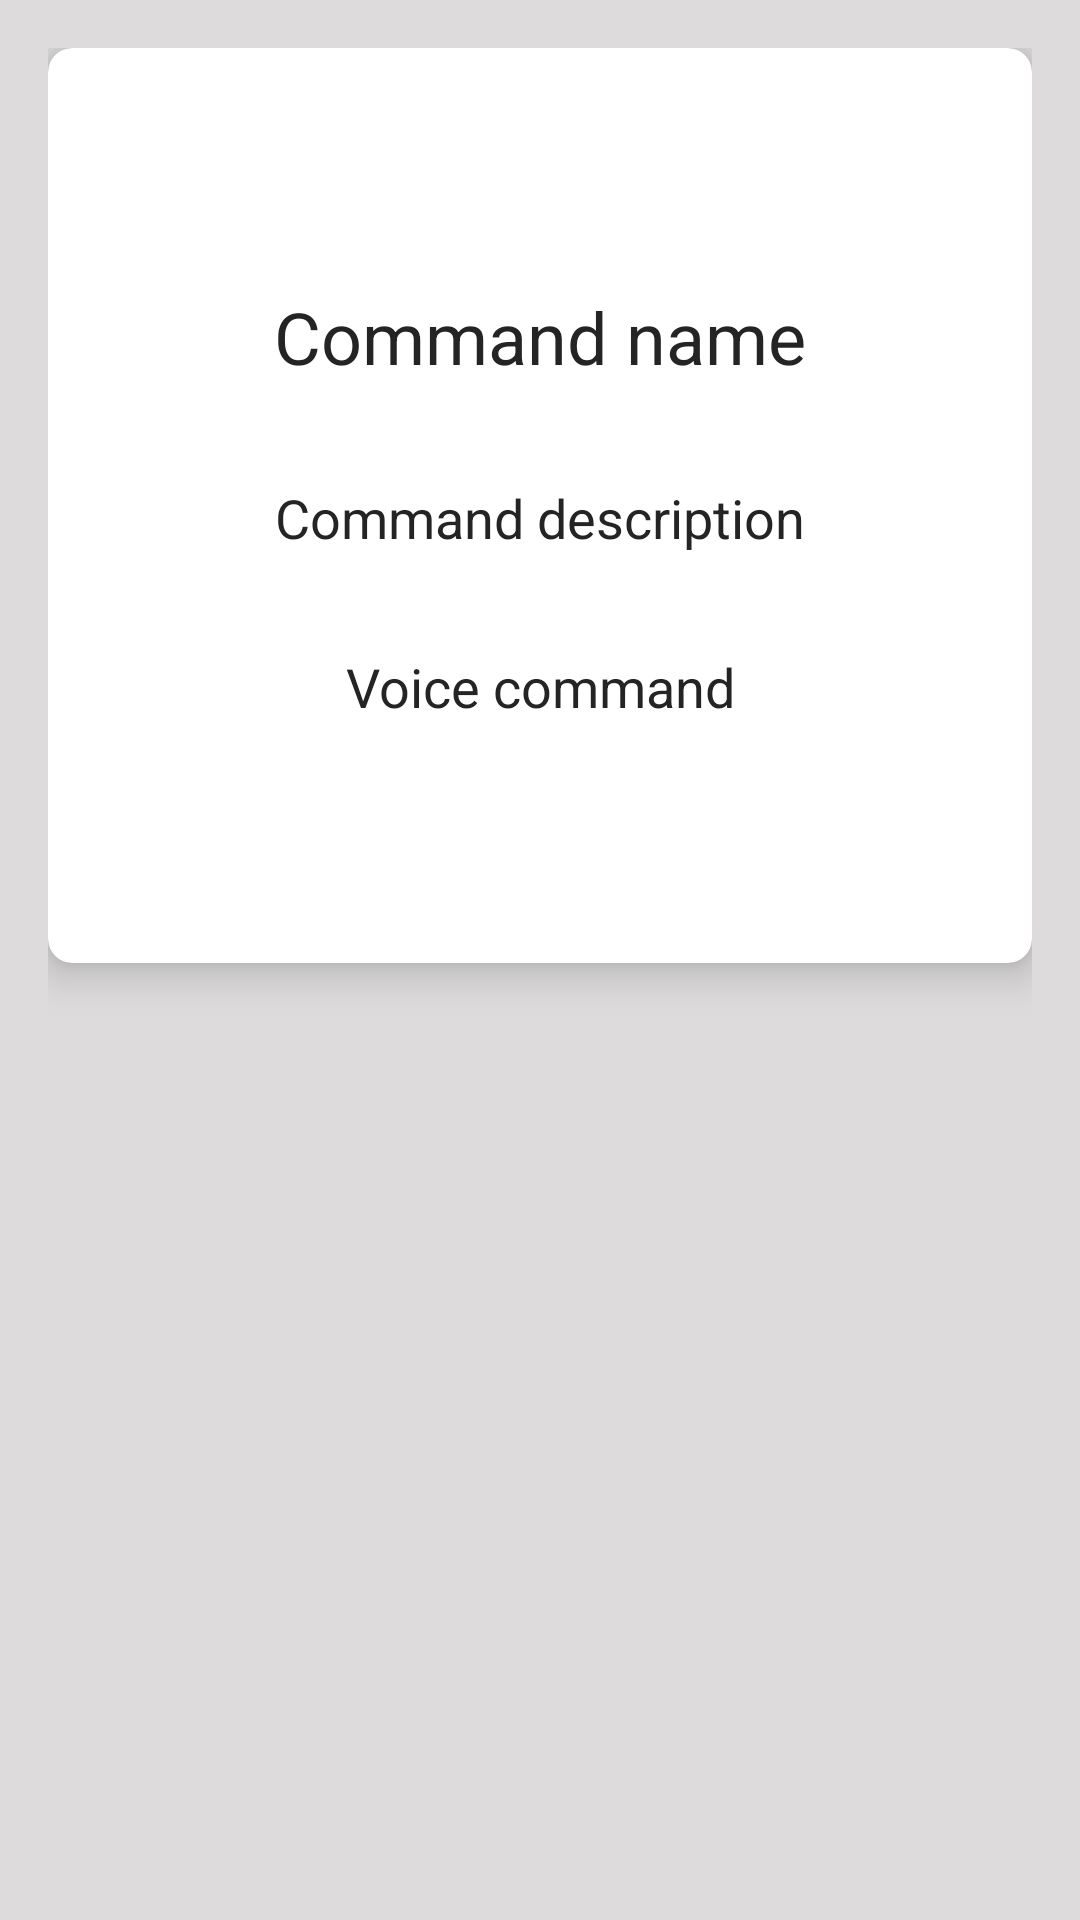

This screen was rendered from an Android layout file. Write that file and the resources it references.
<!-- AndroidManifest.xml: application theme Theme.NewsCompanion -->
<!-- res/layout/command_row.xml -->
<?xml version="1.0" encoding="utf-8"?>
<androidx.constraintlayout.widget.ConstraintLayout xmlns:android="http://schemas.android.com/apk/res/android"
    xmlns:app="http://schemas.android.com/apk/res-auto"
    xmlns:tools="http://schemas.android.com/tools"
    android:layout_width="match_parent"
    android:layout_height="wrap_content"
    android:background="#DDDBDB"
    android:padding="16dp">

    <androidx.cardview.widget.CardView
        android:layout_width="match_parent"
        android:layout_height="wrap_content"
        app:cardBackgroundColor="#FFFFFF"
        app:cardCornerRadius="8dp"
        app:cardElevation="8dp"
        tools:layout_editor_absoluteX="16dp"
        tools:layout_editor_absoluteY="16dp">

        <androidx.constraintlayout.widget.ConstraintLayout
            android:layout_width="match_parent"
            android:layout_height="match_parent"
            android:padding="48dp">

            <TextView
                android:id="@+id/commandDesc"
                android:layout_width="wrap_content"
                android:layout_height="wrap_content"
                android:layout_marginTop="32dp"
                android:text="Command description"
                android:textColor="#252424"
                android:textSize="18sp"
                app:layout_constraintEnd_toEndOf="parent"
                app:layout_constraintHorizontal_bias="0.5"
                app:layout_constraintStart_toStartOf="parent"
                app:layout_constraintTop_toBottomOf="@+id/commandName" />

            <TextView
                android:id="@+id/commandSpeak"
                android:layout_width="wrap_content"
                android:layout_height="wrap_content"
                android:layout_marginTop="32dp"
                android:layout_marginBottom="32dp"
                android:text="Voice command"
                android:textColor="#252424"
                android:textSize="18sp"
                app:layout_constraintBottom_toBottomOf="parent"
                app:layout_constraintEnd_toEndOf="parent"
                app:layout_constraintHorizontal_bias="0.5"
                app:layout_constraintStart_toStartOf="parent"
                app:layout_constraintTop_toBottomOf="@+id/commandDesc" />

            <TextView
                android:id="@+id/commandName"
                android:layout_width="wrap_content"
                android:layout_height="wrap_content"
                android:layout_marginTop="32dp"
                android:text="Command name"
                android:textColor="#252424"
                android:textSize="24sp"
                app:layout_constraintEnd_toEndOf="parent"
                app:layout_constraintHorizontal_bias="0.5"
                app:layout_constraintStart_toStartOf="parent"
                app:layout_constraintTop_toTopOf="parent" />

        </androidx.constraintlayout.widget.ConstraintLayout>
    </androidx.cardview.widget.CardView>

</androidx.constraintlayout.widget.ConstraintLayout>
<!-- resources referenced by this layout -->
<resources>
  <style name="Theme.NewsCompanion" parent="Theme.MaterialComponents.Light.DarkActionBar">
          
          <item name="colorPrimary">@color/purple_500</item>
          <item name="colorPrimaryVariant">@color/purple_700</item>
          <item name="colorOnPrimary">@color/white</item>
          
          <item name="colorSecondary">@color/teal_200</item>
          <item name="colorSecondaryVariant">@color/teal_700</item>
          <item name="colorOnSecondary">@color/black</item>
          
          <item name="android:statusBarColor" tools:targetApi="l">?attr/colorPrimaryVariant</item>
          
      </style>
  <!-- not gathered from this repository: default colours our renderer supplied (Android Studio template values) -->
  <color name="purple_500">#FF6200EE</color>
  <color name="purple_700">#FF3700B3</color>
  <color name="teal_200">#FF03DAC5</color>
  <color name="teal_700">#FF018786</color>
  <color name="black">#FF000000</color>
  <color name="white">#FFFFFFFF</color>
</resources>
